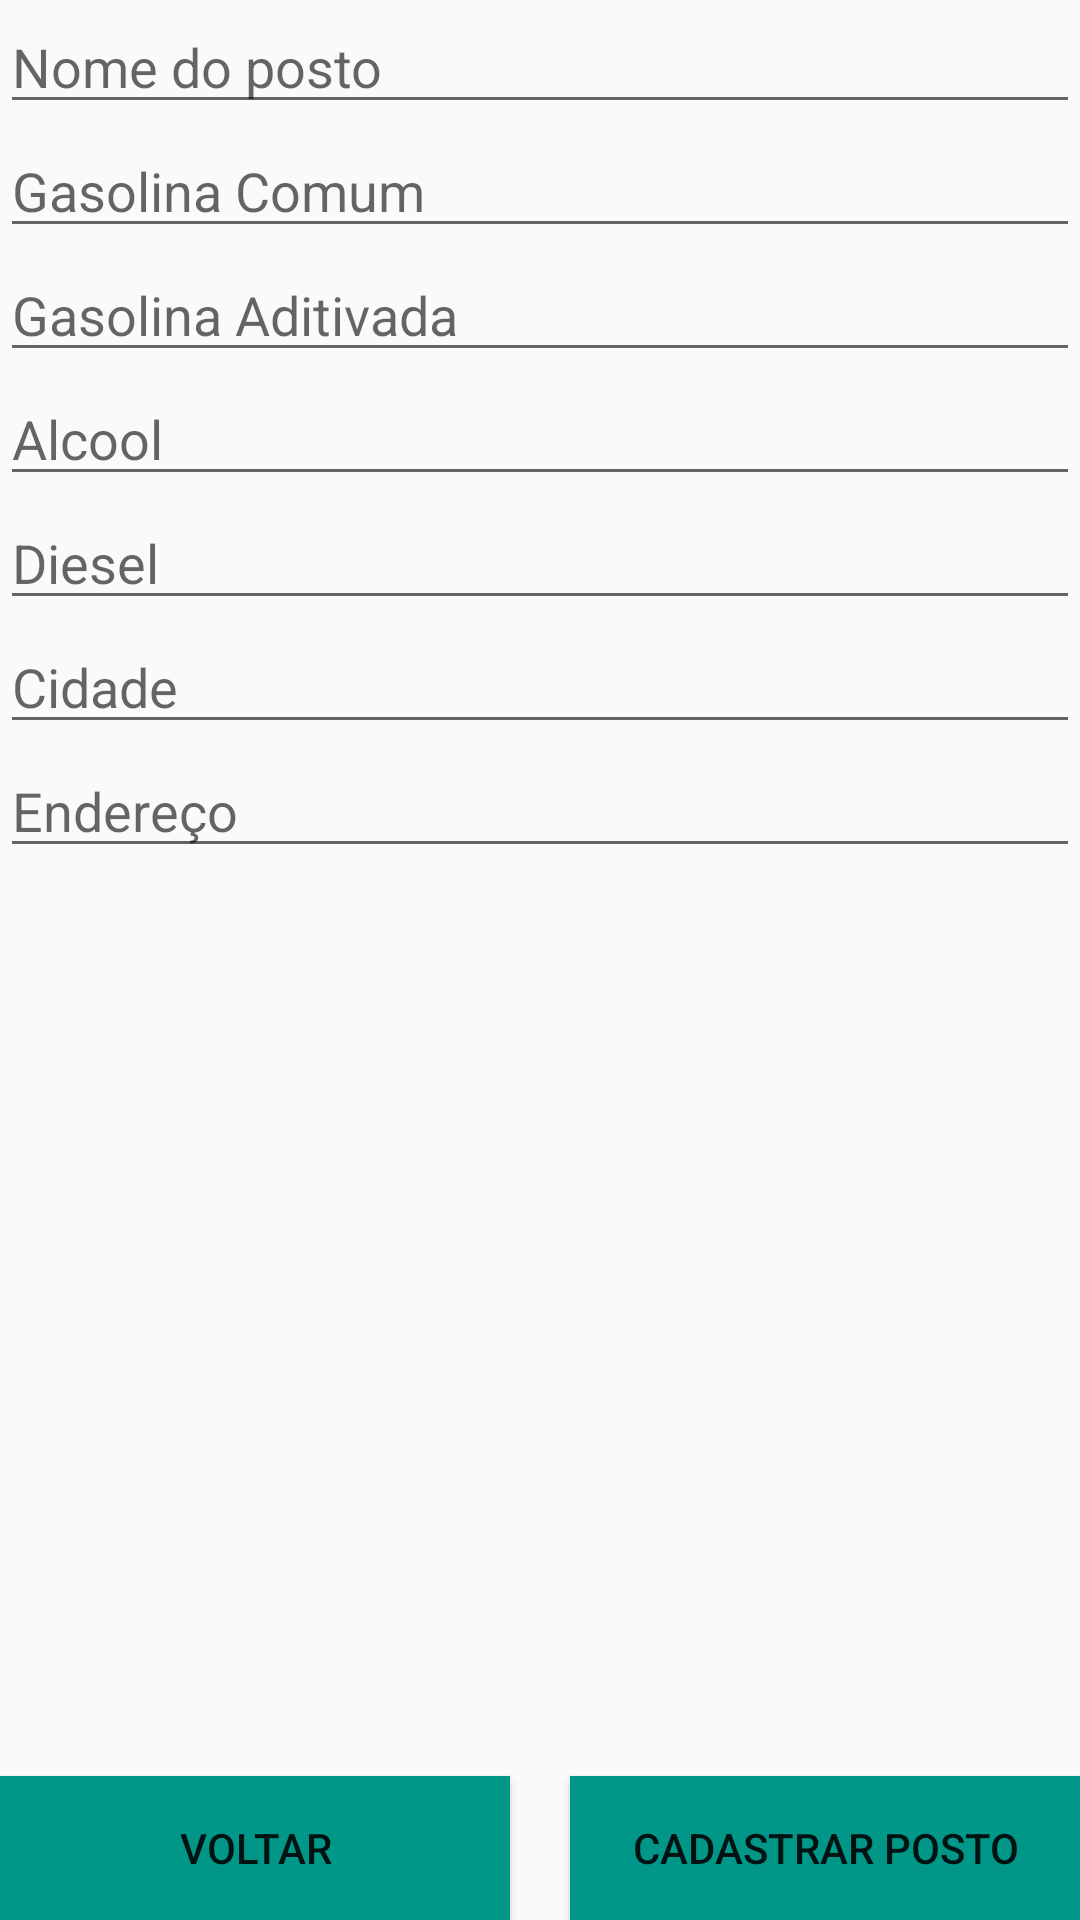

This screen was rendered from an Android layout file. Write that file and the resources it references.
<!-- AndroidManifest.xml: application theme AppTheme -->
<!-- res/layout/activity_cadastro_postos.xml -->
<?xml version="1.0" encoding="utf-8"?>
<RelativeLayout xmlns:android="http://schemas.android.com/apk/res/android"
    xmlns:tools="http://schemas.android.com/tools"
    android:layout_width="match_parent"
    android:layout_height="match_parent"

    android:layout_margin="16dp"
    tools:context="com.example.android.buscaposto.Activity.CadastroPostos">

    <ScrollView
        android:layout_width="match_parent"
        android:layout_height="wrap_content">

        <LinearLayout
            android:layout_width="match_parent"
            android:layout_height="wrap_content"
            android:orientation="vertical">

            <EditText
                android:id="@+id/edtCadNomePosto"
                android:layout_width="match_parent"
                android:layout_height="wrap_content"
                android:hint="Nome do posto"
                android:inputType="textCapCharacters" />

            <EditText
                android:id="@+id/edtCadPrecoGasComum"
                android:layout_width="match_parent"
                android:layout_height="wrap_content"
                android:hint="Gasolina Comum"
                android:inputType="numberDecimal" />

            <EditText
                android:id="@+id/edtCadPrecoGasAditivada"
                android:layout_width="match_parent"
                android:layout_height="wrap_content"
                android:hint="Gasolina Aditivada"
                android:inputType="numberDecimal" />

            <EditText
                android:id="@+id/edtCadPrecoAlcool"
                android:layout_width="match_parent"
                android:layout_height="wrap_content"
                android:hint="Alcool"
                android:inputType="numberDecimal" />

            <EditText
                android:id="@+id/edtCadPrecoDiesel"
                android:layout_width="match_parent"
                android:layout_height="wrap_content"
                android:hint="Diesel"
                android:inputType="numberDecimal" />
            <EditText
                android:id="@+id/edtCadCidade"
                android:layout_width="match_parent"
                android:layout_height="wrap_content"
                android:hint="Cidade"
                android:inputType="text" />
                <EditText
                    android:id="@+id/edtCadEndereco"
                    android:layout_width="match_parent"
                    android:layout_height="wrap_content"
                    android:hint="Endereço"
                    android:inputType="text"/>

        </LinearLayout>
    </ScrollView>

    <Button
        android:id="@+id/btnCancelar"
        android:layout_width="170dp"
        android:layout_height="wrap_content"
        android:layout_alignParentBottom="true"
        android:layout_alignParentLeft="true"
        android:background="@color/corPrincipal"
        android:text="Voltar" />

    <Button
        android:id="@+id/btnFinalizar"
        android:layout_width="170dp"
        android:layout_height="wrap_content"
        android:layout_alignParentBottom="true"
        android:layout_alignParentRight="true"
        android:background="@color/corPrincipal"
        android:text="Cadastrar Posto" />
</RelativeLayout>
<!-- resources referenced by this layout -->
<resources>
  <color name="corPrincipal">#009688</color>
  <style name="AppTheme" parent="Theme.AppCompat.Light.DarkActionBar">
          
          <item name="colorPrimary">@color/corPrincipal</item>
          <item name="colorPrimaryDark">@color/corPrincipalEscura</item>
          <item name="colorAccent">@color/colorAccent</item>
      </style>
  <color name="corPrincipalEscura">#00796B</color>
  <color name="colorAccent">#009688</color>
</resources>
